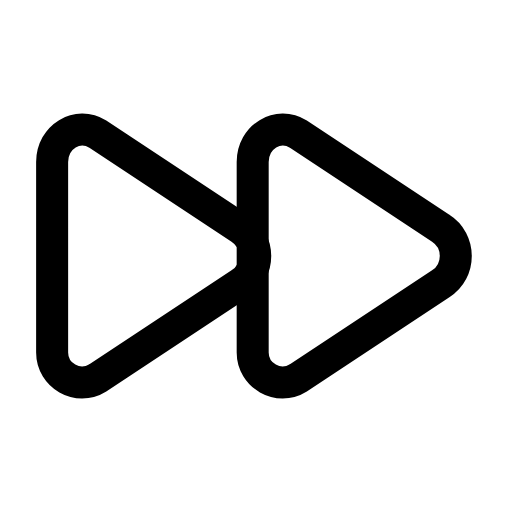
t = 0.00 s
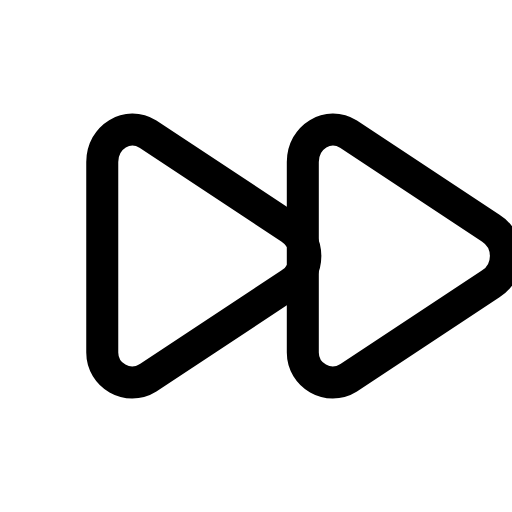
t = 0.23 s
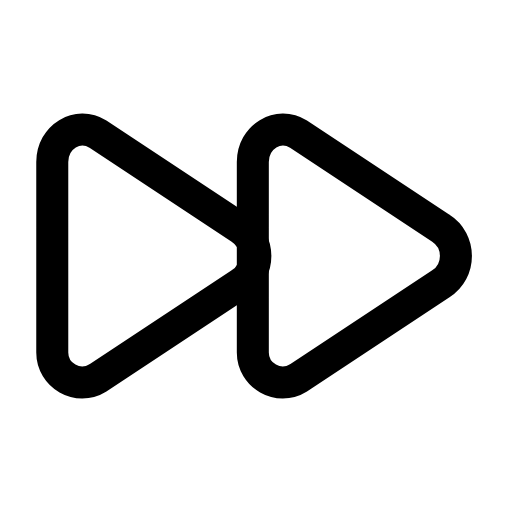
t = 0.47 s
t = 0.68 s: frame unchanged from t = 0.00 s, image omitted
t = 0.92 s: frame unchanged from t = 0.00 s, image omitted
t = 1.17 s: frame unchanged from t = 0.00 s, image omitted

The animated SVG that drew these frames (rendered in a browser with its animation timeline set to each time). Animation: 1 SMIL element (animateTransform=1); one cycle of 1.40 s, repeats indefinitely.

<svg xmlns="http://www.w3.org/2000/svg" width="24" height="24" viewBox="0 0 24 24" fill="none"><g transform="translate(-2.257 -2.28) scale(1.19)"><g><animateTransform attributeName="transform" type="translate" values="0 0;0 0;2.4 0;0 0;0 0;0 0;0 0;2.4 0;0 0;0 0;0 0" keyTimes="0;0.135;0.2475;0.36;0.45;0.6;0.66;0.735;0.81;0.9;1" dur="1.4s" repeatCount="indefinite" calcMode="spline" keySplines="0.16 1 0.3 1;0.16 1 0.3 1;0.16 1 0.3 1;0.16 1 0.3 1;0.16 1 0.3 1;0.16 1 0.3 1;0.16 1 0.3 1;0.16 1 0.3 1;0.16 1 0.3 1;0.16 1 0.3 1"/><path stroke="currentColor" stroke-width="1.261" stroke-linecap="round" stroke-linejoin="round" fill="none" d="M5.75 7.2L11.35 10.9C12.15 11.4 12.15 12.6 11.35 13.1L5.75 16.8C4.95 17.3 3.95 16.7 3.95 15.8L3.95 8.3C3.95 7.3 4.95 6.7 5.75 7.2Z"></path><path stroke="currentColor" stroke-width="1.261" stroke-linecap="round" stroke-linejoin="round" fill="none" d="M13.65 7.2L19.25 10.9C20.05 11.4 20.05 12.6 19.25 13.1L13.65 16.8C12.85 17.3 11.85 16.7 11.85 15.8L11.85 8.3C11.85 7.3 12.85 6.7 13.65 7.2Z"></path></g></g></svg>
